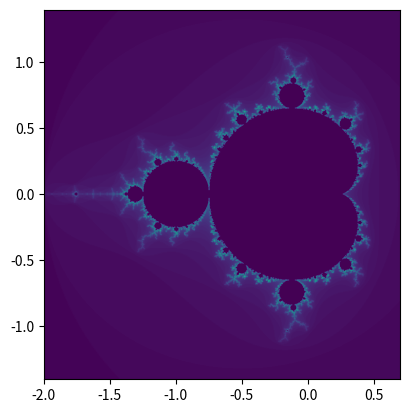
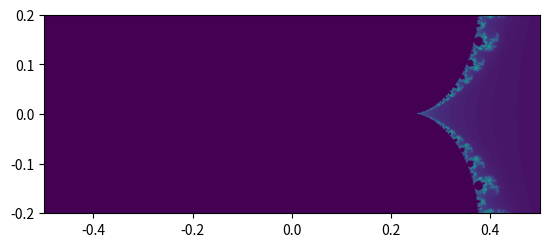
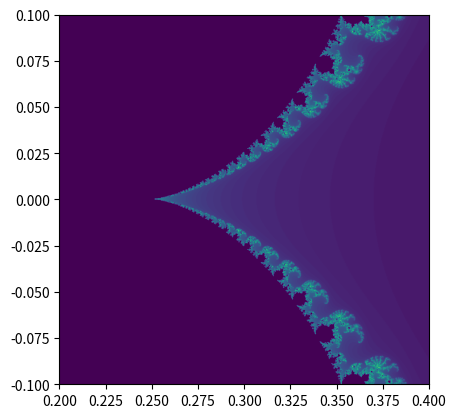
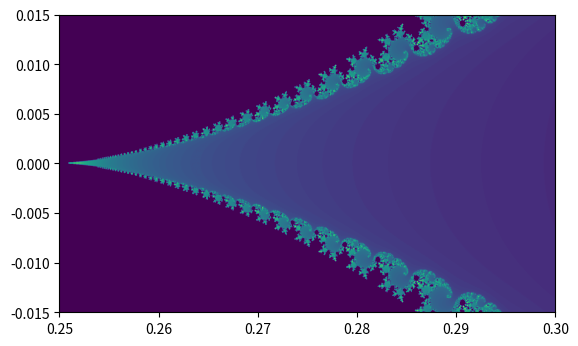
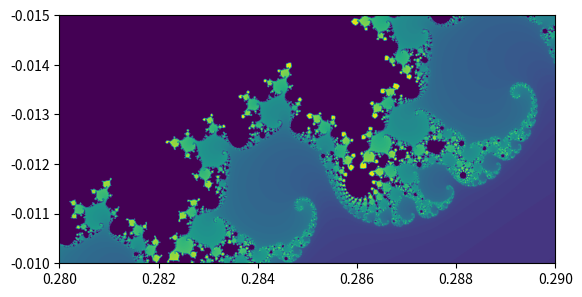
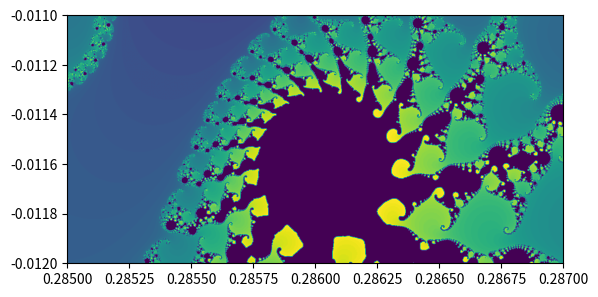

Here is the Python script that generated these plots, in order:
# -*- coding: utf-8 -*-
"""
Created on Sun Nov 29 14:43:17 2020

[redacted]

[redacted]
"""
import numpy as np
import matplotlib.pyplot as plt

"""
    Normalform z = x + iy
    
    C = x + iy
    
    Z0 = 0
    Zn+1 = Zn^2 + C
"""

detail = 1000                       #number of pixels in x and y direction
maxit = 100                          #maximum n for iterations
x_min = -2                         #minimim value of x-interval
x_max = 0.7                        #maximum value of x-interval
y_min = -1.4                       #minimim vale of y-interval
y_max = 1.4                      #minimim vale of y-interval


a = np.linspace(x_min, x_max , detail, dtype=np.float64)  #define real axis [x_min,x_max]
b = np.linspace(y_min, y_max, detail, dtype=np.float64)  #define imaginary axis [y_min,y_max]

B = np.zeros((detail,detail))        #for color valzues n 

[x,y] = np.meshgrid(a, b)      #to create the complex plane with the axes defined by a and b


C = x+y*1j                           #creating the plane
Z = np.zeros(np.shape(C), np.complex64)  #initial conditions (first iteration), Z has same dimension as C
for n in np.arange(1,maxit+1):       #start iteration
  Z = Z * Z + C                      #calculating Z
  expl = np.where(abs(Z) > 2)         #finding exploded values (i.e. with an absolute value > 2)
  Z[expl] = 0                      #removing from iteration
  C[expl] = 0                        #removing from plane
  B[expl] = n                        #saving color value n

plt.figure(1)
B = B/np.max(np.max(B))           #deviding by max value for correct color
plt.imshow(B,extent=[x_min,x_max,y_min,y_max],origin='lower',interpolation='bilinear')   #display image

"""
Plot zoom figure 1
"""
detail = 1000                       #number of pixels in x and y direction
maxit = 100                          #maximum n for iterations
x_min = -0.5                        #minimim value of x-interval
x_max = 0.5                        #maximum value of x-interval
y_min = -0.2                      #minimim vale of y-interval
y_max = 0.2                    #minimim vale of y-interval


a = np.linspace(x_min, x_max , detail, dtype=np.float64)  #define real axis [x_min,x_max]
b = np.linspace(y_min, y_max, detail, dtype=np.float64)  #define imaginary axis [y_min,y_max]

B = np.zeros((detail,detail))        #for color valzues n 

[x,y] = np.meshgrid(a, b)      #to create the complex plane with the axes defined by a and b


C = x+y*1j                           #creating the plane
Z = np.zeros(np.shape(C), np.complex64)  #initial conditions (first iteration), Z has same dimension as C
for n in np.arange(1,maxit+1):       #start iteration
  Z = Z * Z + C                      #calculating Z
  expl = np.where(abs(Z) > 2)         #finding exploded values (i.e. with an absolute value > 2)
  Z[expl] = 0                      #removing from iteration
  C[expl] = 0                        #removing from plane
  B[expl] = n                        #saving color value n

plt.figure(2)
B = B/np.max(np.max(B))           #deviding by max value for correct color
plt.imshow(B,extent=[x_min,x_max,y_min,y_max],origin='lower',interpolation='bilinear')   #display image


"""
Plot zoom figure 1 
"""
detail = 1000                       #number of pixels in x and y direction
maxit = 100                          #maximum n for iterations
x_min = 0.2                         #minimim value of x-interval
x_max = 0.4                        #maximum value of x-interval
y_min = -0.1                       #minimim vale of y-interval
y_max = 0.1                      #minimim vale of y-interval


a = np.linspace(x_min, x_max , detail, dtype=np.float64)  #define real axis [x_min,x_max]
b = np.linspace(y_min, y_max, detail, dtype=np.float64)  #define imaginary axis [y_min,y_max]

B = np.zeros((detail,detail))        #for color valzues n 

[x,y] = np.meshgrid(a, b)      #to create the complex plane with the axes defined by a and b


C = x+y*1j                           #creating the plane
Z = np.zeros(np.shape(C), np.complex64)  #initial conditions (first iteration), Z has same dimension as C
for n in np.arange(1,maxit+1):       #start iteration
  Z = Z * Z + C                      #calculating Z
  expl = np.where(abs(Z) > 2)         #finding exploded values (i.e. with an absolute value > 2)
  Z[expl] = 0                      #removing from iteration
  C[expl] = 0                        #removing from plane
  B[expl] = n                        #saving color value n

plt.figure(3)
B = B/np.max(np.max(B))           #deviding by max value for correct color
plt.imshow(B,extent=[x_min,x_max,y_min,y_max],origin='lower',interpolation='bilinear')   #display image

"""
Plot zoom figure1
"""

"""
Plot zoom figure 1 
"""
detail = 1000                       #number of pixels in x and y direction
maxit = 100                          #maximum n for iterations
x_min = 0.25                       #minimim value of x-interval
x_max = 0.30                     #maximum value of x-interval
y_min = -0.015                      #minimim vale of y-interval
y_max = 0.015                      #minimim vale of y-interval


a = np.linspace(x_min, x_max , detail, dtype=np.float64)  #define real axis [x_min,x_max]
b = np.linspace(y_min, y_max, detail, dtype=np.float64)  #define imaginary axis [y_min,y_max]

B = np.zeros((detail,detail))        #for color valzues n 

[x,y] = np.meshgrid(a, b)      #to create the complex plane with the axes defined by a and b


C = x+y*1j                           #creating the plane
Z = np.zeros(np.shape(C), np.complex64)  #initial conditions (first iteration), Z has same dimension as C
for n in np.arange(1,maxit+1):       #start iteration
  Z = Z * Z + C                      #calculating Z
  expl = np.where(abs(Z) > 2)         #finding exploded values (i.e. with an absolute value > 2)
  Z[expl] = 0                      #removing from iteration
  C[expl] = 0                        #removing from plane
  B[expl] = n                        #saving color value n

plt.figure(4)
B = B/np.max(np.max(B))           #deviding by max value for correct color
plt.imshow(B,extent=[x_min,x_max,y_min,y_max],origin='lower',interpolation='bilinear')   #display image



"""
Plot zoom figure 1 
"""
detail = 1000                       #number of pixels in x and y direction
maxit = 100                          #maximum n for iterations
x_min = 0.28                       #minimim value of x-interval
x_max = 0.29                     #maximum value of x-interval
y_min = -0.010                     #minimim vale of y-interval
y_max = -0.015                      #minimim vale of y-interval


a = np.linspace(x_min, x_max , detail, dtype=np.float64)  #define real axis [x_min,x_max]
b = np.linspace(y_min, y_max, detail, dtype=np.float64)  #define imaginary axis [y_min,y_max]

B = np.zeros((detail,detail))        #for color valzues n 

[x,y] = np.meshgrid(a, b)      #to create the complex plane with the axes defined by a and b


C = x+y*1j                           #creating the plane
Z = np.zeros(np.shape(C), np.complex64)  #initial conditions (first iteration), Z has same dimension as C
for n in np.arange(1,maxit+1):       #start iteration
  Z = Z * Z + C                      #calculating Z
  expl = np.where(abs(Z) > 2)         #finding exploded values (i.e. with an absolute value > 2)
  Z[expl] = 0                      #removing from iteration
  C[expl] = 0                        #removing from plane
  B[expl] = n                        #saving color value n

plt.figure(5)
B = B/np.max(np.max(B))           #deviding by max value for correct color
plt.imshow(B,extent=[x_min,x_max,y_min,y_max],origin='lower',interpolation='bilinear')   #display image


"""
Plot zoom figure 1 
"""
detail = 1000                       #number of pixels in x and y direction
maxit = 100                          #maximum n for iterations
x_min = 0.285                       #minimim value of x-interval
x_max = 0.287                     #maximum value of x-interval
y_min = -0.012                     #minimim vale of y-interval
y_max = -0.011                      #minimim vale of y-interval


a = np.linspace(x_min, x_max , detail, dtype=np.float64)  #define real axis [x_min,x_max]
b = np.linspace(y_min, y_max, detail, dtype=np.float64)  #define imaginary axis [y_min,y_max]

B = np.zeros((detail,detail))        #for color valzues n 

[x,y] = np.meshgrid(a, b)      #to create the complex plane with the axes defined by a and b


C = x+y*1j                           #creating the plane
Z = np.zeros(np.shape(C), np.complex64)  #initial conditions (first iteration), Z has same dimension as C
for n in np.arange(1,maxit+1):       #start iteration
  Z = Z * Z + C                      #calculating Z
  expl = np.where(abs(Z) > 2)         #finding exploded values (i.e. with an absolute value > 2)
  Z[expl] = 0                      #removing from iteration
  C[expl] = 0                        #removing from plane
  B[expl] = n                        #saving color value n

plt.figure(6)
B = B/np.max(np.max(B))           #deviding by max value for correct color
plt.imshow(B,extent=[x_min,x_max,y_min,y_max],origin='lower',interpolation='bilinear')   #display image
